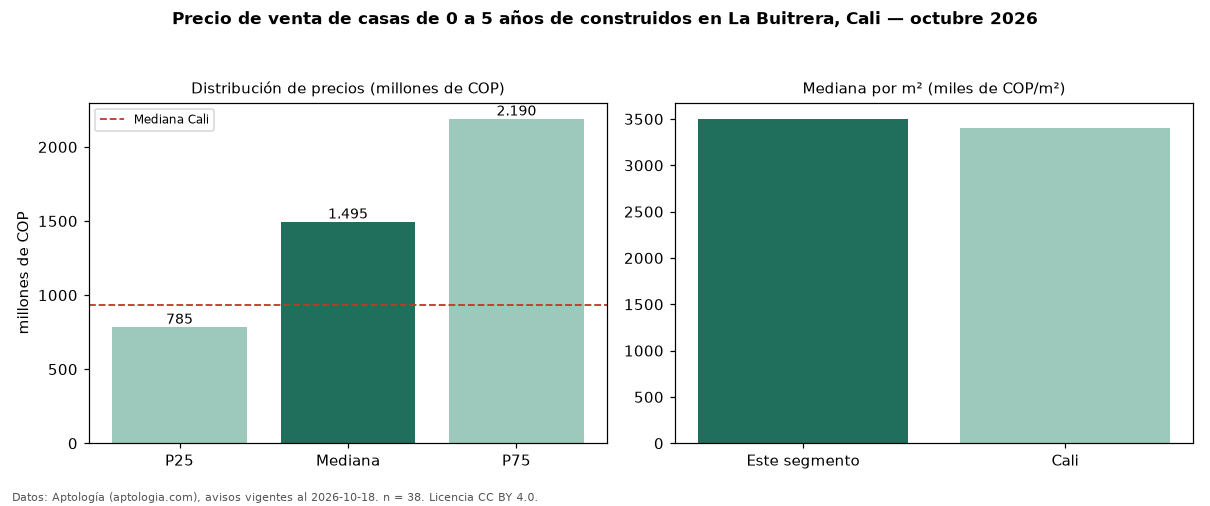

The data file committed next to this chart (first rows):
seccion, metrica, valor, moneda, n
filtro, edad1, de 0 a 5 años de construidos, , 38
precio, p25, 785000000, COP, 38
precio, mediana, 1495000000, COP, 38
precio, p75, 2190000000, COP, 38
precio, minimo, 350000000, COP, 38
precio, maximo, 3800000000, COP, 38
m2, mediana_precio_m2, 3502415, COP, 33
m2, area_mediana_m2, 380.0, m2, 33
banos, mediana_banos, 5.0, , 
parqueadero, pct_con_parqueadero, 94.1, %, 34
estrato, estrato_mas_frecuente, 4, , 38
habitaciones, 3+, 1490000000, COP, 37
ciudad, mediana_ciudad_referencia, 930000000, COP, 
ciudad, mediana_m2_ciudad, 3400000, COP, 
fuente, fecha_datos, 2026-10-18, , 
fuente, atribucion, https://www.aptologia.com/casas-en-venta…, , 
fuente, licencia, CC BY 4.0, , 
